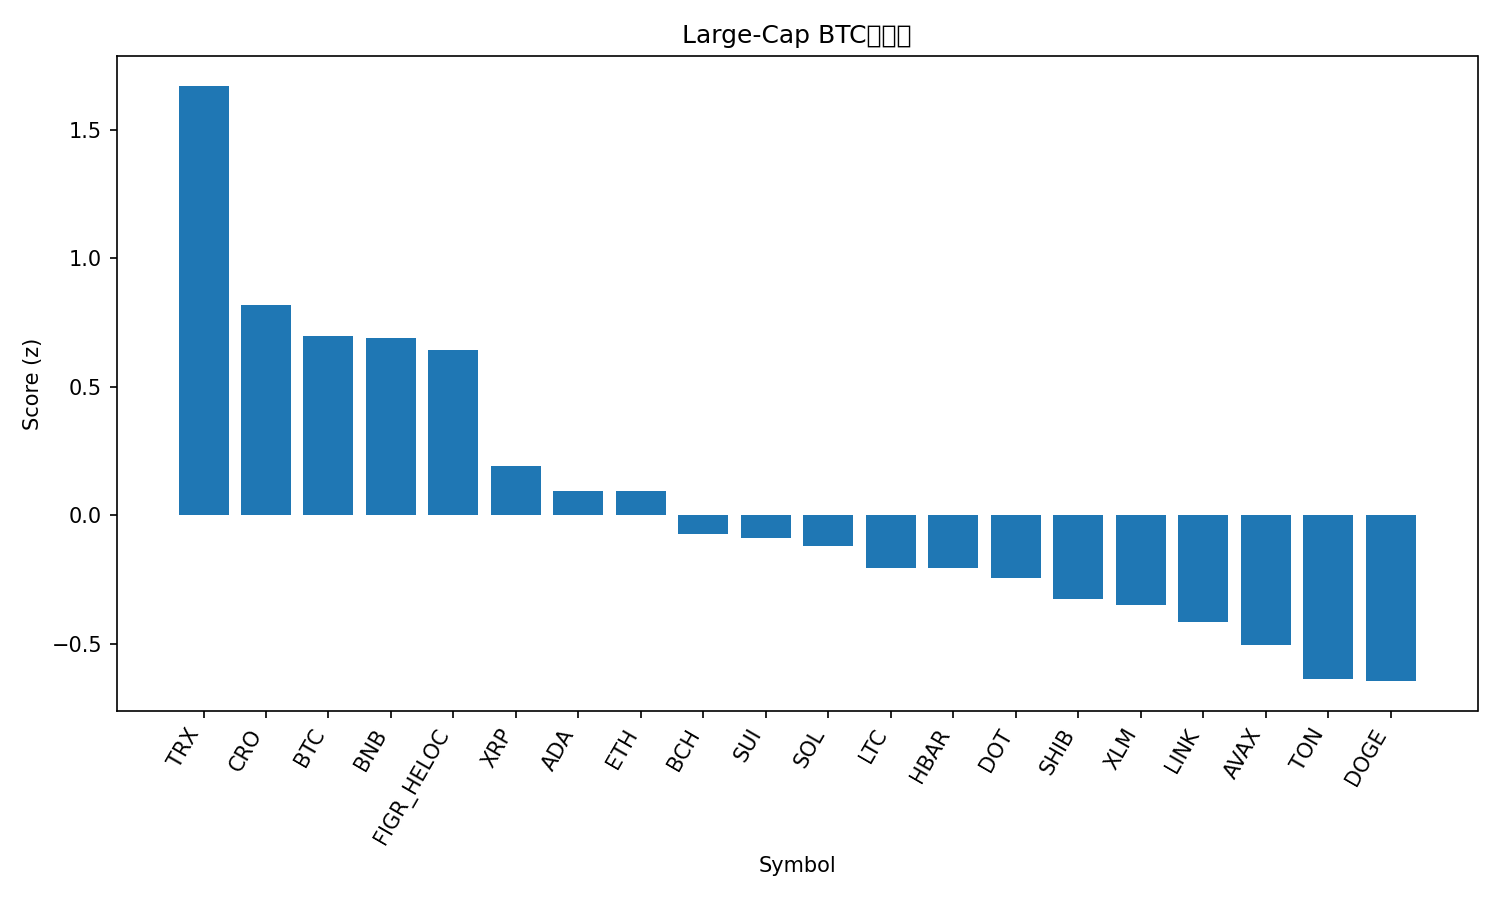

Values plotted in this chart, from the file beside it:
rank, name, symbol, price_btc, price_usd, pct_1h_btc, pct_24h_btc, pct_7d_btc, market_cap_rank, market_cap_usd, volume_usd, score
1, TRON, TRX, 3.01e-06, 0.3396, 1.038, 0.99, -0.06038, 10, 32151594379, 1088770827, 1.671
2, Cronos, CRO, 1.8e-06, 0.2032, 1.862, -7.746, -10.22, 31, 7068821001, 74442389, 0.8199
3, Bitcoin, BTC, 1.0, 112872, 0.0, 0.0, 0.0, 1, 2248346594479, 51930297229, 0.6993
4, BNB, BNB, 0.009039, 1020, -0.1895, -1.018, 12.83, 5, 141992181394, 3006920867, 0.6885
5, Figure Heloc, FIGR_HELOC, 8.64e-06, 1.0, 0.0, 0.0, 0.06636, 19, 12578674892, 511330, 0.6447
6, XRP, XRP, 2.495e-05, 2.82, 0.1046, -3.106, -3.668, 4, 168407714646, 7077655165, 0.1918
7, Cardano, ADA, 7.29e-06, 0.8233, 0.2269, -4.575, -2.933, 11, 30018734510, 2360817784, 0.09329
8, Ethereum, ETH, 0.0371, 4189, 0.1358, -3.82, -5.991, 2, 505544560442, 43652286667, 0.09322
9, Bitcoin Cash, BCH, 0.005057, 570.9, -0.3792, -2.256, -2.434, 22, 11376657890, 359809886, -0.07452
10, Sui, SUI, 2.97e-05, 3.35, 0.1813, -5.426, -3.552, 20, 11954372659, 1503840592, -0.08815
11, Solana, SOL, 0.001965, 221.8, 0.06531, -4.867, -4.615, 6, 120493923028, 9296915371, -0.1202
12, Litecoin, LTC, 0.0009355, 105.6, 0.1748, -5.825, -5.434, 28, 8058507795, 751172842, -0.2044
13, Hedera, HBAR, 1.92e-06, 0.2171, 0.2456, -6.227, -5.494, 25, 9202085201, 275323577, -0.2052
14, Polkadot, DOT, 3.528e-05, 3.98, -0.009683, -5.353, -3.641, 36, 6055301306, 430258614, -0.2443
15, Shiba Inu, SHIB, 1.07053e-10, 1.209e-05, -0.185, -4.418, -6.097, 30, 7118966937, 320495159, -0.3244
16, Stellar, XLM, 3.17e-06, 0.3574, -0.1948, -4.933, -3.99, 21, 11391005723, 270474021, -0.3504
17, Chainlink, LINK, 0.0001882, 21.25, 0.01494, -5.923, -7.751, 14, 14402004585, 1248268912, -0.4171
18, Avalanche, AVAX, 0.0002756, 31.11, -1.065, -3.523, 9.963, 18, 13123799299, 1235500999, -0.5032
19, Toncoin, TON, 2.506e-05, 2.83, -0.2372, -5.722, -8.926, 29, 7198843117, 287083958, -0.6361
20, Dogecoin, DOGE, 2.12e-06, 0.2393, 0.09818, -7.97, -7.992, 8, 36134964972, 4459929398, -0.6455
21, Hyperliquid, HYPE, 0.0004309, 48.64, -1.038, -4.831, -7.539, 17, 13157268595, 885470631, -1.149
